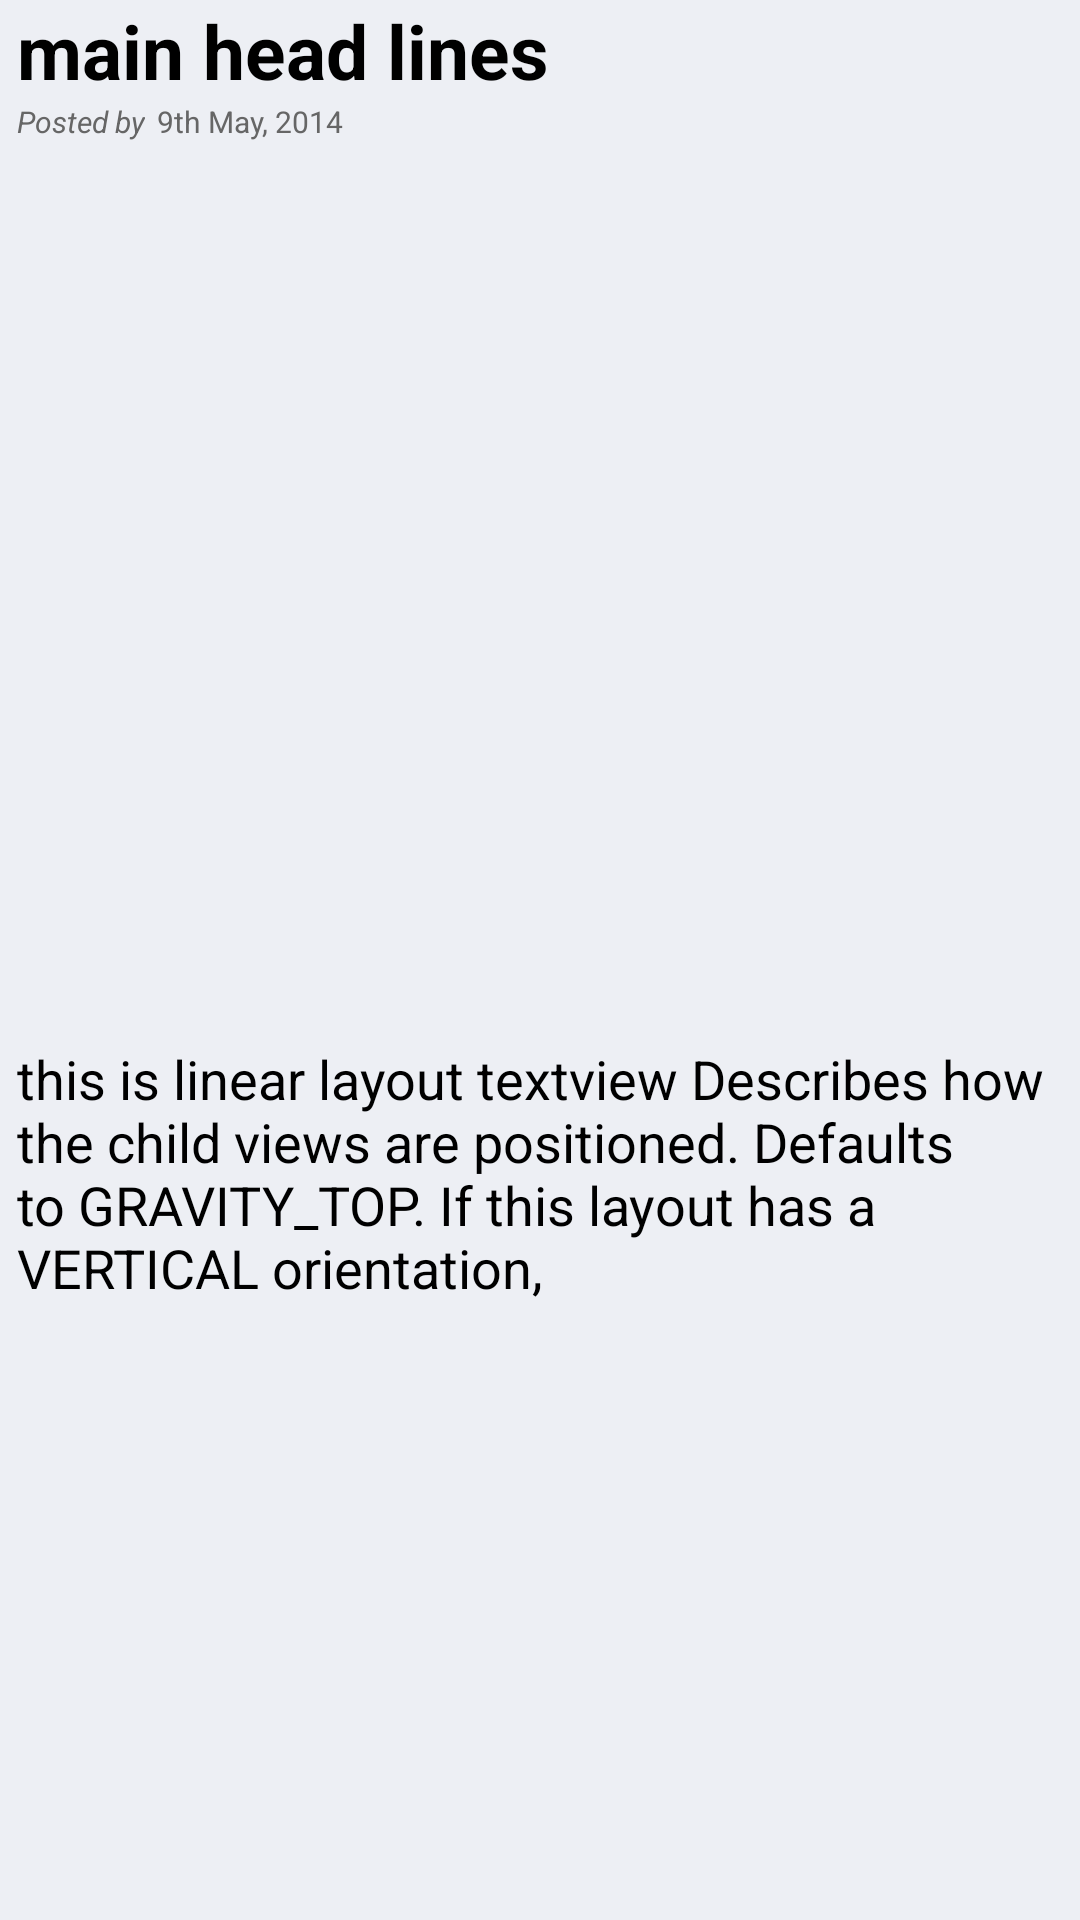

Android layout source for this screen:
<!-- AndroidManifest.xml: application theme CustomActionBarTheme -->
<!-- res/layout/detailview.xml -->
<?xml version="1.0" encoding="utf-8"?>
<ScrollView xmlns:android="http://schemas.android.com/apk/res/android"
    android:layout_width="match_parent"
    android:layout_height="match_parent"
    android:background="#EDEFF4" >

    <LinearLayout
        android:layout_width="match_parent"
        android:layout_height="wrap_content"
        android:background="#EDEFF4"
        android:orientation="vertical"
        android:paddingBottom="@dimen/activity_vertical_margin"
        android:paddingLeft="@dimen/activity_horizontal_margin"
        android:paddingRight="@dimen/activity_horizontal_margin"
        android:paddingTop="@dimen/activity_vertical_margin" >

        <LinearLayout
            android:layout_width="match_parent"
            android:layout_height="wrap_content"
            android:background="#EDEFF4"
            android:orientation="vertical" >

            <TextView
                android:id="@+id/headlines"
                android:layout_width="match_parent"
                android:layout_height="wrap_content"
                android:paddingLeft="6sp"
                android:paddingRight="6sp"
                android:text="main head lines"
                android:textColor="#000000"
                android:textSize="25sp"
                android:textStyle="bold" />

            <LinearLayout
                android:layout_width="match_parent"
                android:layout_height="wrap_content"
                android:background="#EDEFF4"
                android:orientation="horizontal"
                android:paddingLeft="6sp"
                 >

                <TextView
                    android:id="@+id/postby"
                    android:layout_width="wrap_content"
                    android:layout_height="wrap_content"
                    android:paddingRight="4sp"
                    android:text="Posted by"
                    android:textColor="#666666"
                    android:textSize="10sp"
                    android:textStyle="italic" />

                <TextView
                    android:id="@+id/date"
                    android:layout_width="wrap_content"
                    android:layout_height="wrap_content"
                    android:fontFamily=""
                    android:text="9th May, 2014"
                    android:textColor="#666666"
                    android:textSize="10sp"
                    android:textStyle=""
                    android:typeface="serif" />
            </LinearLayout>
        </LinearLayout>

        <LinearLayout
            android:layout_width="match_parent"
            android:layout_height="wrap_content"
            android:background="#EDEFF4"
            android:orientation="vertical" 
            android:paddingTop="10sp"
            android:paddingBottom="10sp">

            <ImageView
                android:id="@+id/imageView"
                android:layout_width="360dp"
                android:layout_height="280dp"
                android:layout_gravity="center_horizontal"
                android:contentDescription="aaa" 
                />
        </LinearLayout>

        <TextView
            android:id="@+id/desc"
            android:layout_width="match_parent"
            android:layout_height="wrap_content"
            android:paddingLeft="6sp"
            android:paddingRight="6sp"
            android:text="this is linear layout textview Describes how the child views are positioned. Defaults to GRAVITY_TOP. If this layout has a VERTICAL orientation,"
            android:textColor="#000000"
            android:textSize="18sp" />
    </LinearLayout>

</ScrollView>
<!-- resources referenced by this layout -->
<resources>
  <style name="CustomActionBarTheme" parent="@android:style/Theme.Holo.Light.DarkActionBar">
          <item name="android:actionBarStyle">@style/MyActionBar</item>
      </style>
  <style name="MyActionBar" parent="@android:style/Widget.Holo.Light.ActionBar.Solid.Inverse">
           <item name="android:icon">@drawable/logo3</item>
          <item name="android:background">#000000</item>
      </style>
  <!-- drawable logo3: png bitmap (drawable-hdpi, 30934 bytes) -->
</resources>
